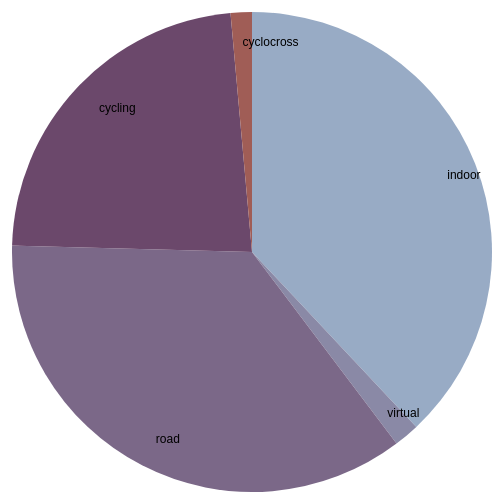
D3 v3 page, settled after 360 driven frames (6 s of simulated time); the page loaded 1 data file(s).


        var width = 960,
            height = 500,
            radius = Math.min(width, height) / 2;

        var color = d3.scale.ordinal()
            .range(["#98abc5", "#8a89a6", "#7b6888", "#6b486b", "#a05d56", "#d0743c", "#ff8c00"]);

        var arc = d3.svg.arc()
            .outerRadius(radius - 10)
            .innerRadius(0);

        var labelArc = d3.svg.arc()
            .outerRadius(radius - 40)
            .innerRadius(radius - 40);

        var pie = d3.layout.pie()
            .sort(null)
            .value(function (d) {
                return d.count;
            });

        var svg = d3.select("div").append("svg")
            .attr("width", width)
            .attr("height", height)
            .append("g")
            .attr("transform", "translate(" + width / 2 + "," + height / 2 + ")");

        d3.csv("../data/dc_1.csv", type, function (error, data) {
            if (error) throw error;

            console.log(pie(data))

            var g = svg.selectAll(".arc")
                .data(pie(data))
                .enter().append("g")
                .attr("class", "arc");

            g.append("path")
                .attr("d", arc)
                .style("fill", function (d) {
                    return color(d.data.type);
                });

            g.append("text")
                .attr("transform", function (d) {
                    return "translate(" + labelArc.centroid(d) + ")";
                })
                .attr("dy", ".35em")
                .text(function (d) {
                    return d.data.type;
                });
        });

        function type(d) {
            d.count = +d.count;
            return d;
        }
    

### data: ../data/dc_1.csv
type, count
indoor, 133
virtual, 6
road, 125
cycling, 81
cyclocross, 5